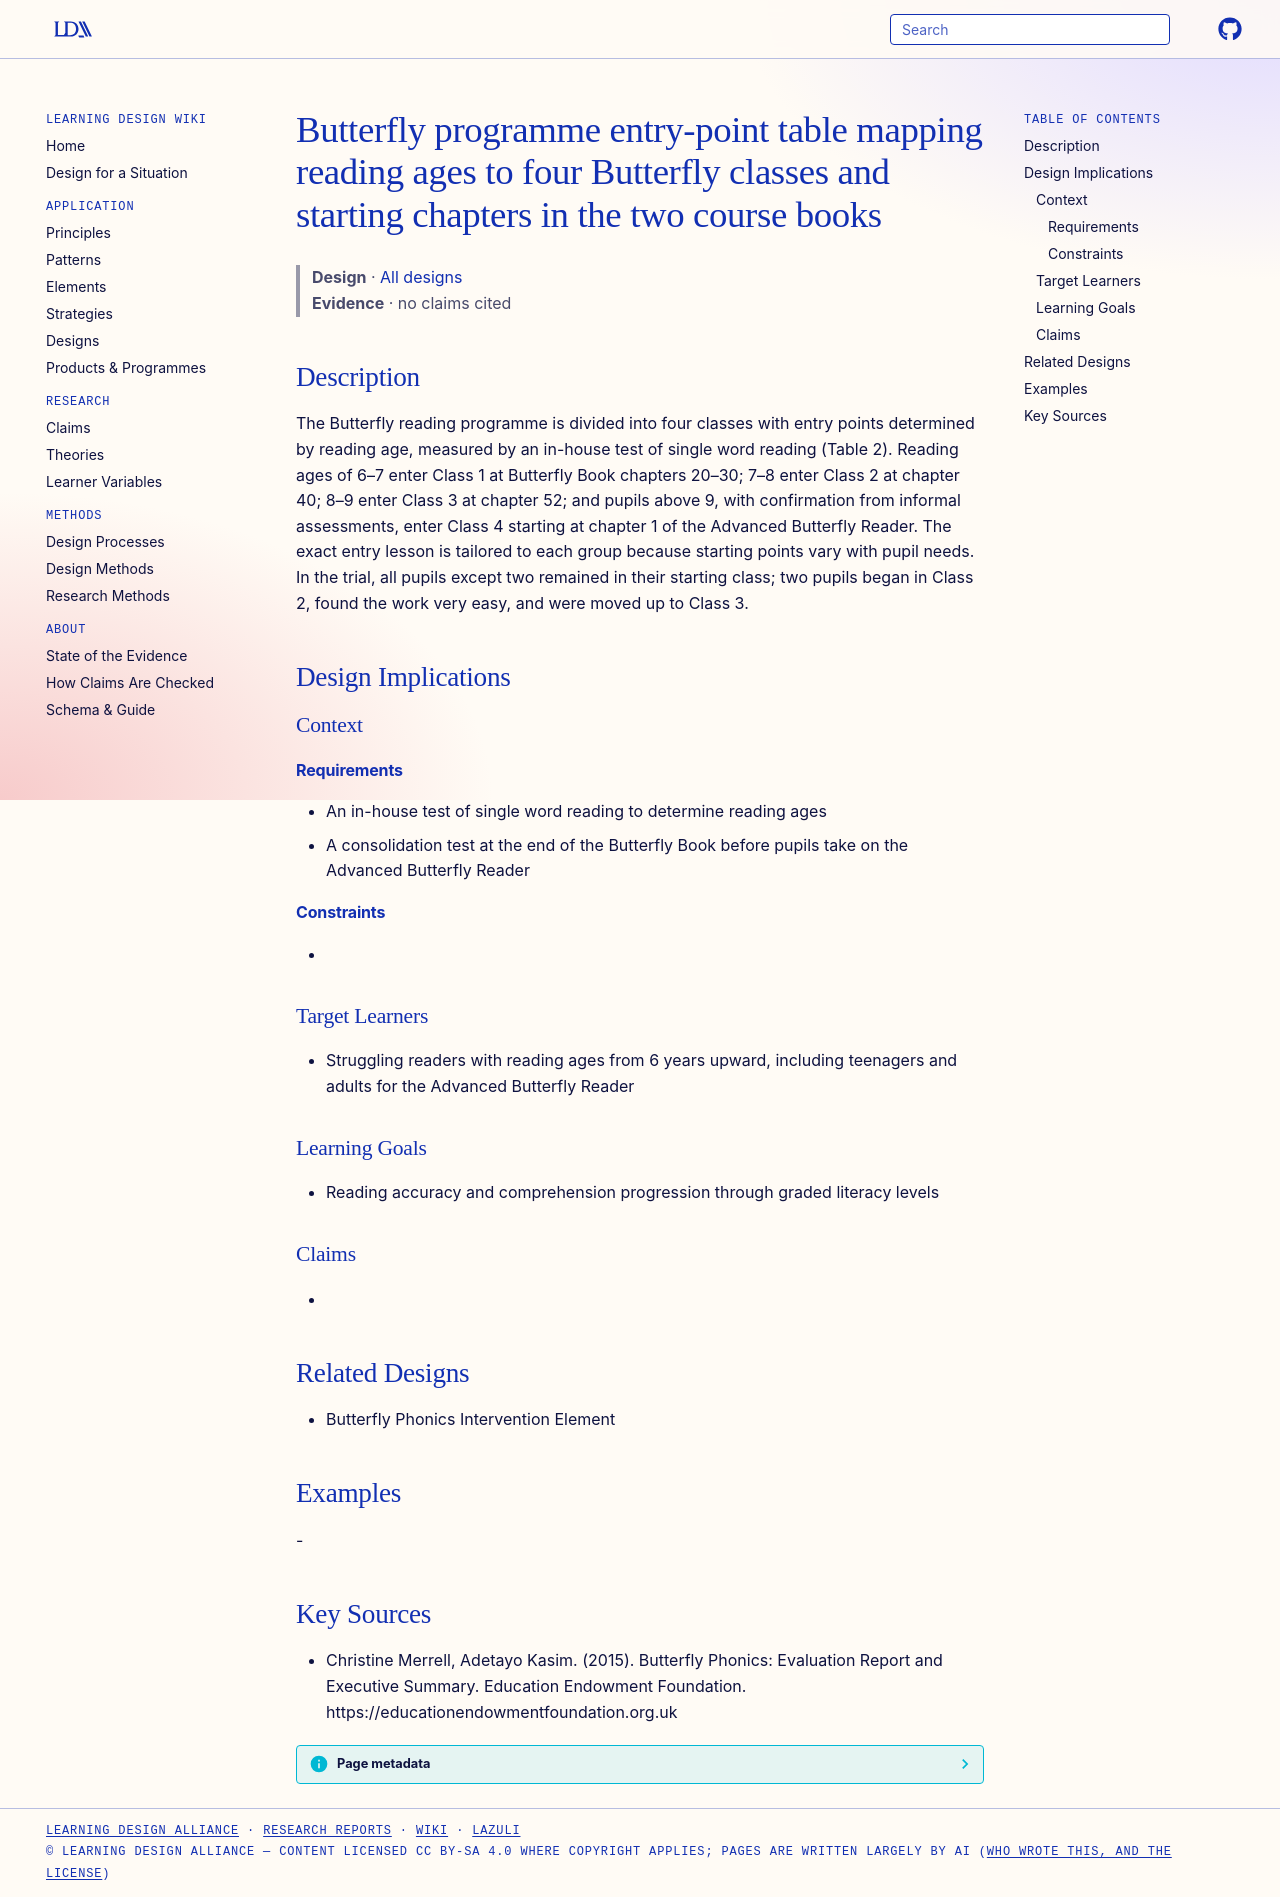

repository: Learning-Design-Alliance/learning-wiki · page: designs/butterfly-phonics-entry-points-table/index.html · generator: mkdocs

---
type: design
id: butterfly-phonics-entry-points-table
title: Butterfly programme entry-point table mapping reading ages to four Butterfly classes and starting chapters in the two course books
description: The Butterfly reading programme is divided into four classes with entry points determined by reading age, measured by an in-house test of single word reading (Table 2).
status: review
generated:
  by: "process:settle-candidates"
  at: 2026-11-01
sources:
  - id: christine-merrell-2015
    resource: "https://educationendowmentfoundation.org.uk"
    title: "Christine Merrell, Adetayo Kasim. (2015). Butterfly Phonics: Evaluation Report and Executive Summary. Education Endowment Foundation. https://educationendowmentfoundation.org.uk"
    author: Christine Merrell, Adetayo Kasim
---

# Butterfly programme entry-point table mapping reading ages to four Butterfly classes and starting chapters in the two course books

> **Design** · [All designs](index.md)
> **Evidence** · no claims cited

## Description
The Butterfly reading programme is divided into four classes with entry points determined by reading age, measured by an in-house test of single word reading (Table 2). Reading ages of 6–7 enter Class 1 at Butterfly Book chapters 20–30; 7–8 enter Class 2 at chapter 40; 8–9 enter Class 3 at chapter 52; and pupils above 9, with confirmation from informal assessments, enter Class 4 starting at chapter 1 of the Advanced Butterfly Reader. The exact entry lesson is tailored to each group because starting points vary with pupil needs. In the trial, all pupils except two remained in their starting class; two pupils began in Class 2, found the work very easy, and were moved up to Class 3.

## Design Implications

### Context
#### Requirements
- An in-house test of single word reading to determine reading ages
- A consolidation test at the end of the Butterfly Book before pupils take on the Advanced Butterfly Reader
#### Constraints
- 

### Target Learners
- Struggling readers with reading ages from 6 years upward, including teenagers and adults for the Advanced Butterfly Reader

### Learning Goals
- Reading accuracy and comprehension progression through graded literacy levels

### Claims
- 

## Related Designs
- Butterfly Phonics Intervention Element

## Examples
-

## Key Sources
- Christine Merrell, Adetayo Kasim. (2015). Butterfly Phonics: Evaluation Report and Executive Summary. Education Endowment Foundation. https://educationendowmentfoundation.org.uk
